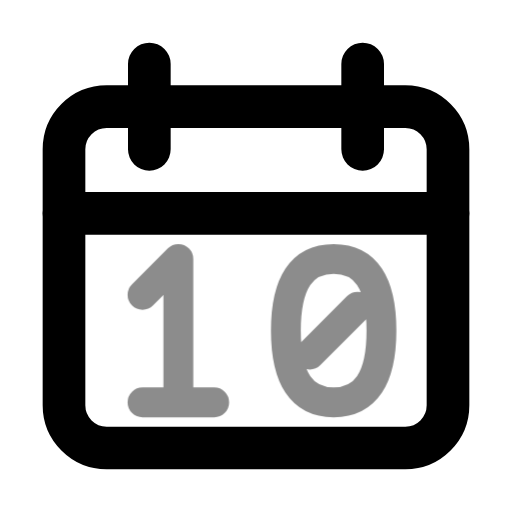
t = 0.00 s
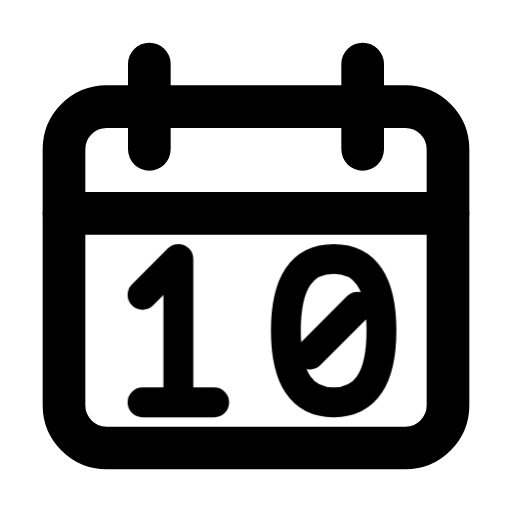
t = 0.60 s
t = 1.04 s: frame unchanged from t = 0.60 s, image omitted
t = 1.66 s: frame unchanged from t = 0.60 s, image omitted
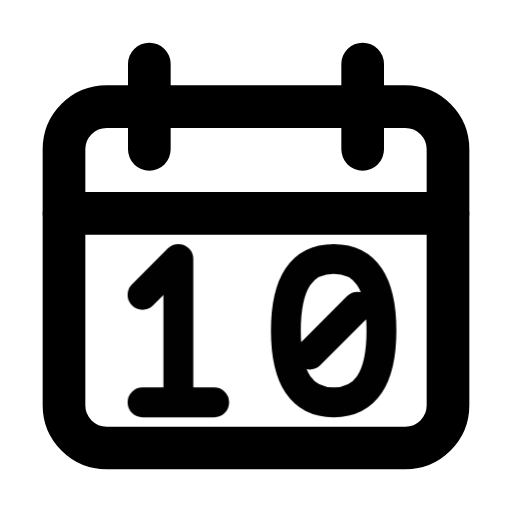
t = 2.06 s
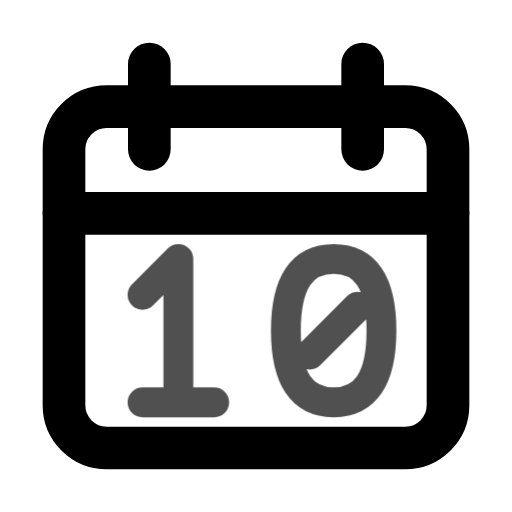
t = 2.85 s

The animated SVG that drew these frames (rendered in a browser with its animation timeline set to each time). Animation: 1 CSS @keyframes rule; one cycle of 3.25 s, repeats indefinitely.

<svg xmlns="http://www.w3.org/2000/svg" width="24" height="24" fill="none" stroke="currentColor" stroke-linecap="round" stroke-linejoin="round" stroke-width="2" viewBox="0 0 24 24">
    <!-- Generated by scripts/icon-expansion/generate.mjs -->
    <style>
        @media (prefers-reduced-motion: no-preference) {
            @keyframes ira-exp-pulse { 0%, 100% { opacity: 1; } 22% { opacity: .45; } 40% { opacity: 1; } }
            [data-ira-motion="date-10"] { transform-box: fill-box; transform-origin: center; animation: ira-exp-pulse 2.65s ease-in-out -0.6s infinite; }
        }
    </style>
    <rect x="3" y="5" width="18" height="16" rx="2"/><path d="M7 3v4m10-4v4M3 10h18"/>
    <g data-ira-motion="date-10"><g transform="translate(12 15.5) scale(1.12) translate(-5.25 -3)"><g stroke-width="1.25"><g transform="translate(0 0)"><path d="M.5 1.5 2 0v6M.5 6h3"/></g><g transform="translate(6.5 0)"><path d="M2 0Q0 0 0 3t2 3 2-3-2-3zM1 4l2-2"/></g></g></g></g>
</svg>
